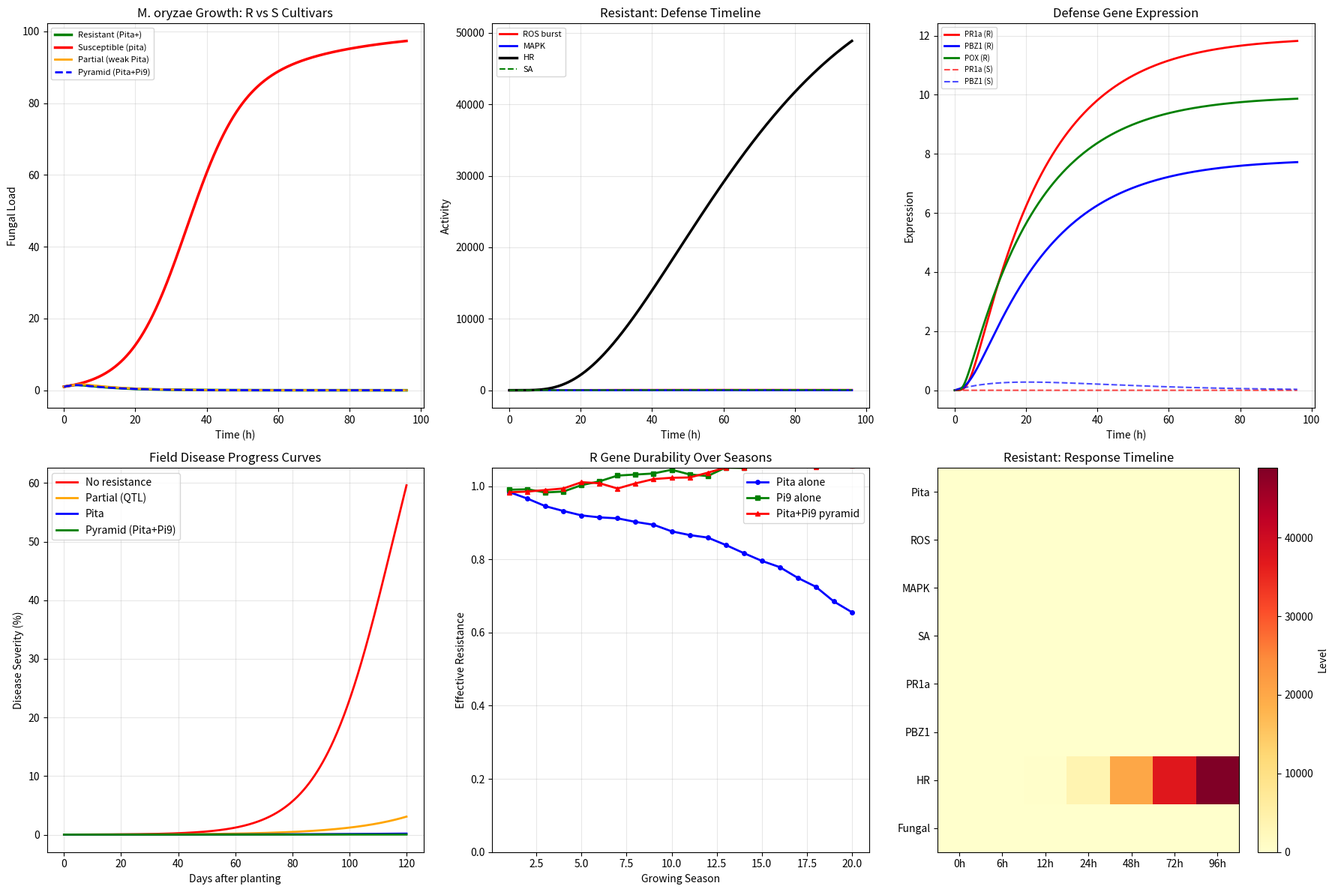

Source code (Python): (Note: this script raises an exception after producing the figure.)
"""
Module 6: Rice blast resistance case study
Magnaporthe oryzae - Oryza sativa interaction
Integrated model: Pita recognition -> MAPK -> SA/JA -> defense genes -> HR
"""
import numpy as np
from scipy.integrate import odeint
import matplotlib
matplotlib.use('Agg')
import matplotlib.pyplot as plt
import json

def rice_blast_model(y, t, p):
    """
    Integrated model for rice-M. oryzae interaction
    y = [AvrPita, Pita_act, ROS, MAPK, SA, JA, PR1a, PBZ1, POX, HR, Fungal_load]
    """
    Avr, Pita, ROS, MAPK, SA, JA, PR1a, PBZ1, POX, HR, Fungal = y
    (k_recog, k_ros, k_mapk_act, k_mapk_deg,
     k_sa_prod, k_sa_deg, k_ja_prod, k_ja_deg,
     k_pr1a, k_pbz1, k_pox,
     k_hr, k_hr_kill,
     k_fungal_grow, k_fungal_max,
     has_pita) = p

    # Recognition
    dAvr = -0.01 * Avr  # slow degradation
    recognition = k_recog * Avr * has_pita
    dPita = recognition / (1 + recognition) - 0.05 * Pita

    # ROS burst
    dROS = k_ros * Pita + 0.1 * MAPK - 0.2 * ROS

    # MAPK cascade
    dMAPK = k_mapk_act * (Pita + 0.3*ROS) / (1 + Pita + 0.3*ROS) - k_mapk_deg * MAPK

    # Hormone signaling
    dSA = k_sa_prod * MAPK / (1 + JA*0.5) - k_sa_deg * SA
    dJA = k_ja_prod * 0.3 / (1 + SA*2) - k_ja_deg * JA

    # Defense genes (rice-specific)
    dPR1a = k_pr1a * SA * MAPK / (1 + SA*MAPK) - 0.05 * PR1a
    dPBZ1 = k_pbz1 * SA / (1 + SA) - 0.05 * PBZ1  # Probenazole-inducible
    dPOX = k_pox * ROS * MAPK / (1 + ROS*MAPK) - 0.05 * POX  # Peroxidase

    # Hypersensitive response
    dHR = k_hr * ROS * Pita * MAPK - 0.01 * HR
    hr_effect = HR / (1 + HR)

    # Fungal growth
    dFungal = k_fungal_grow * Fungal * (1 - Fungal/k_fungal_max) * (1 - hr_effect) \
              - 0.1 * (PR1a + PBZ1 + POX) * Fungal / (1 + PR1a + PBZ1 + POX)

    return [dAvr, dPita, dROS, dMAPK, dSA, dJA, dPR1a, dPBZ1, dPOX, dHR, dFungal]

t = np.linspace(0, 96, 3000)  # 96 hours

# Resistant cultivar (has Pita)
params_R = [0.5, 0.8, 0.6, 0.1, 0.4, 0.05, 0.2, 0.05,
            0.6, 0.4, 0.5, 0.3, 0.5, 0.15, 100, 1.0]
y0_R = [5.0, 0, 0, 0, 0.1, 0.1, 0, 0, 0, 0, 1.0]

# Susceptible cultivar (no Pita)
params_S = list(params_R); params_S[-1] = 0.0
y0_S = list(y0_R)

# Partial resistance (reduced Pita expression)
params_P = list(params_R); params_P[-1] = 0.3

sol_R = odeint(rice_blast_model, y0_R, t, args=(params_R,))
sol_S = odeint(rice_blast_model, y0_S, t, args=(params_S,))
sol_P = odeint(rice_blast_model, y0_P := y0_R, t, args=(params_P,))

# R gene pyramiding: Pita + Pi9 (additive effect)
def rice_pyramid(y, t, p):
    vals = rice_blast_model(y, t, p)
    # Pi9 adds extra defense boost
    vals_list = list(vals)
    vals_list[3] *= 1.3  # enhanced MAPK
    vals_list[9] *= 1.2  # enhanced HR
    return vals_list

sol_pyramid = odeint(rice_pyramid, y0_R, t, args=(params_R,))

# Field simulation: disease progress curve
# Logistic model with resistance effect
def disease_progress(y, t, r, K, resistance_factor):
    severity = y[0]
    dsev = r * severity * (1 - severity/K) * (1 - resistance_factor)
    return [dsev]

t_field = np.linspace(0, 120, 500)  # days
sev_none = odeint(disease_progress, [0.01], t_field, args=(0.08, 100, 0))
sev_pita = odeint(disease_progress, [0.01], t_field, args=(0.08, 100, 0.7))
sev_pyramid = odeint(disease_progress, [0.01], t_field, args=(0.08, 100, 0.9))
sev_partial = odeint(disease_progress, [0.01], t_field, args=(0.08, 100, 0.4))

# R gene durability simulation
np.random.seed(42)
n_seasons = 20
resistance_breakdown = np.zeros((n_seasons, 3))
virulence_freq = [0.01, 0.01, 0.01]  # initial avr freq for Pita, Pi9, Pyramid
for season in range(n_seasons):
    for i, (freq, s) in enumerate(zip(virulence_freq,
                                       [0.15, 0.12, 0.03])):
        virulence_freq[i] = min(0.99, freq + s*freq*(1-freq) + np.random.normal(0, 0.01))
        resistance_breakdown[season, i] = 1 - virulence_freq[i]

# --- Figures ---
fig, axes = plt.subplots(2, 3, figsize=(18, 12))

# Cellular response comparison
ax = axes[0, 0]
ax.plot(t, sol_R[:, 10], 'g-', label='Resistant (Pita+)', lw=2.5)
ax.plot(t, sol_S[:, 10], 'r-', label='Susceptible (pita)', lw=2.5)
ax.plot(t, sol_P[:, 10], 'orange', label='Partial (weak Pita)', lw=2)
ax.plot(t, sol_pyramid[:, 10], 'b--', label='Pyramid (Pita+Pi9)', lw=2)
ax.set_xlabel('Time (h)'); ax.set_ylabel('Fungal Load')
ax.set_title('M. oryzae Growth: R vs S Cultivars')
ax.legend(fontsize=8); ax.grid(True, alpha=0.3)

# Defense response timeline (resistant)
ax = axes[0, 1]
ax.plot(t, sol_R[:, 2], 'r-', label='ROS burst', lw=2)
ax.plot(t, sol_R[:, 3], 'b-', label='MAPK', lw=2)
ax.plot(t, sol_R[:, 9], 'k-', label='HR', lw=2.5)
ax.plot(t, sol_R[:, 4], 'g--', label='SA', lw=1.5)
ax.set_xlabel('Time (h)'); ax.set_ylabel('Activity')
ax.set_title('Resistant: Defense Timeline')
ax.legend(fontsize=8); ax.grid(True, alpha=0.3)

# Defense genes
ax = axes[0, 2]
ax.plot(t, sol_R[:, 6], 'r-', label='PR1a (R)', lw=2)
ax.plot(t, sol_R[:, 7], 'b-', label='PBZ1 (R)', lw=2)
ax.plot(t, sol_R[:, 8], 'g-', label='POX (R)', lw=2)
ax.plot(t, sol_S[:, 6], 'r--', label='PR1a (S)', lw=1.5, alpha=0.7)
ax.plot(t, sol_S[:, 7], 'b--', label='PBZ1 (S)', lw=1.5, alpha=0.7)
ax.set_xlabel('Time (h)'); ax.set_ylabel('Expression')
ax.set_title('Defense Gene Expression')
ax.legend(fontsize=7); ax.grid(True, alpha=0.3)

# Field disease progress
ax = axes[1, 0]
ax.plot(t_field, sev_none[:,0], 'r-', label='No resistance', lw=2)
ax.plot(t_field, sev_partial[:,0], 'orange', label='Partial (QTL)', lw=2)
ax.plot(t_field, sev_pita[:,0], 'b-', label='Pita', lw=2)
ax.plot(t_field, sev_pyramid[:,0], 'g-', label='Pyramid (Pita+Pi9)', lw=2)
ax.set_xlabel('Days after planting'); ax.set_ylabel('Disease Severity (%)')
ax.set_title('Field Disease Progress Curves')
ax.legend(); ax.grid(True, alpha=0.3)

# R gene durability
ax = axes[1, 1]
seasons = range(1, n_seasons+1)
ax.plot(seasons, resistance_breakdown[:,0], 'b-o', label='Pita alone', markersize=4, lw=2)
ax.plot(seasons, resistance_breakdown[:,1], 'g-s', label='Pi9 alone', markersize=4, lw=2)
ax.plot(seasons, resistance_breakdown[:,2], 'r-^', label='Pita+Pi9 pyramid', markersize=4, lw=2)
ax.set_xlabel('Growing Season'); ax.set_ylabel('Effective Resistance')
ax.set_title('R Gene Durability Over Seasons')
ax.legend(); ax.grid(True, alpha=0.3)
ax.set_ylim(0, 1.05)

# Summary heatmap
ax = axes[1, 2]
labels_t = ['0h', '6h', '12h', '24h', '48h', '72h', '96h']
time_points = [0, 6, 12, 24, 48, 72, 96]
comp_names = ['Pita', 'ROS', 'MAPK', 'SA', 'PR1a', 'PBZ1', 'HR', 'Fungal']
comp_idx = [1, 2, 3, 4, 6, 7, 9, 10]
heatmap_data = np.zeros((len(comp_names), len(time_points)))
for j, tp in enumerate(time_points):
    idx = np.argmin(np.abs(t - tp))
    for i, ci in enumerate(comp_idx):
        heatmap_data[i, j] = sol_R[idx, ci]

im = ax.imshow(heatmap_data, aspect='auto', cmap='YlOrRd')
ax.set_xticks(range(len(labels_t))); ax.set_xticklabels(labels_t)
ax.set_yticks(range(len(comp_names))); ax.set_yticklabels(comp_names)
ax.set_title('Resistant: Response Timeline')
plt.colorbar(im, ax=ax, label='Level')

plt.tight_layout()
plt.savefig('figures/06_rice_blast.png', dpi=300, bbox_inches='tight')
plt.savefig('figures/06_rice_blast.svg', bbox_inches='tight')
plt.close()

results = {
    'resistant_fungal_96h': float(sol_R[-1, 10]),
    'susceptible_fungal_96h': float(sol_S[-1, 10]),
    'pyramid_fungal_96h': float(sol_pyramid[-1, 10]),
    'resistance_ratio': float(sol_S[-1, 10]/sol_R[-1, 10]) if sol_R[-1, 10] > 0.01 else float('inf'),
    'hr_peak_time': float(t[np.argmax(sol_R[:, 9])]),
    'ros_peak_time': float(t[np.argmax(sol_R[:, 2])]),
    'field_severity_120d': {
        'none': float(sev_none[-1, 0]),
        'partial': float(sev_partial[-1, 0]),
        'pita': float(sev_pita[-1, 0]),
        'pyramid': float(sev_pyramid[-1, 0])
    },
    'durability_season20': {
        'pita': float(resistance_breakdown[-1, 0]),
        'pi9': float(resistance_breakdown[-1, 1]),
        'pyramid': float(resistance_breakdown[-1, 2])
    }
}
with open('results/06_rice_blast.json', 'w') as f:
    json.dump(results, f, indent=2)

print("Module 6 completed.")
print(f"Fungal load at 96h - R: {results['resistant_fungal_96h']:.2f}, S: {results['susceptible_fungal_96h']:.2f}")
print(f"Resistance ratio: {results['resistance_ratio']:.1f}x")
print(f"Pyramid durability (season 20): {results['durability_season20']['pyramid']:.3f}")
